The GitHub repository jow9wachirawit/LamiaceaeClassify contains a labelled image folder "LAMIACEAE-DATASET" with 3 categories: hairy basil, sweet basil, thai basil. Examples follow, each with its label.

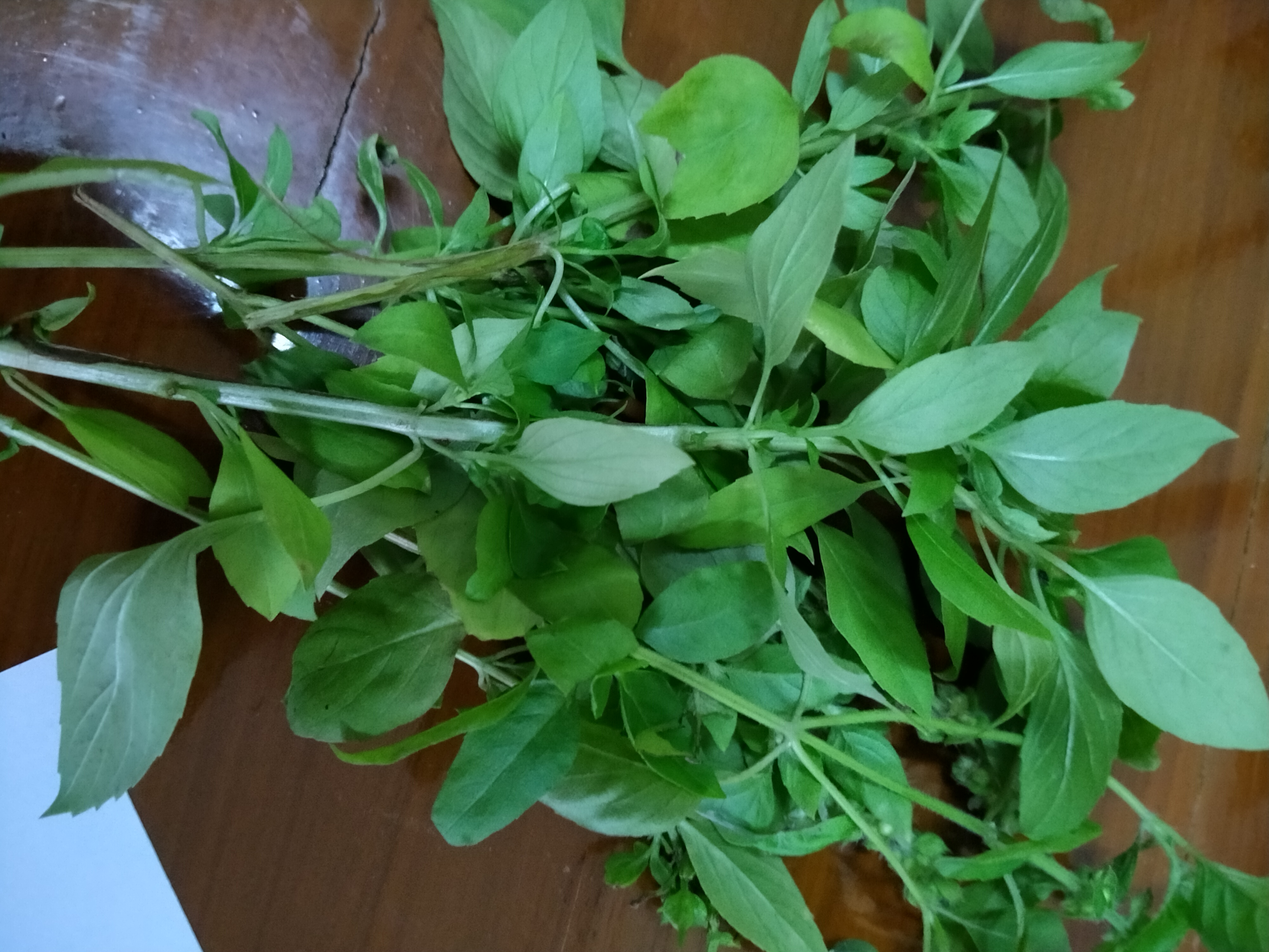
Label: hairy basil

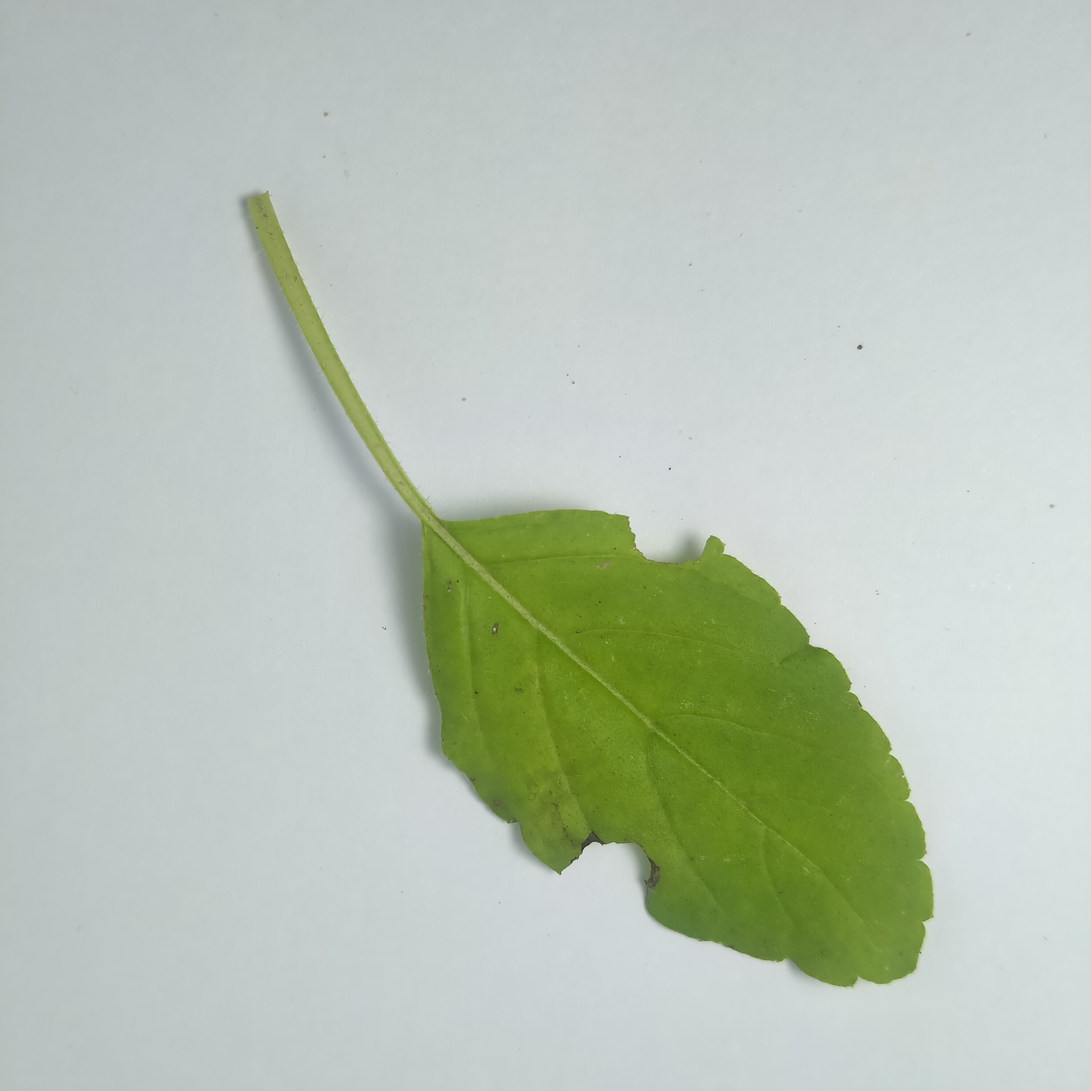
Label: sweet basil

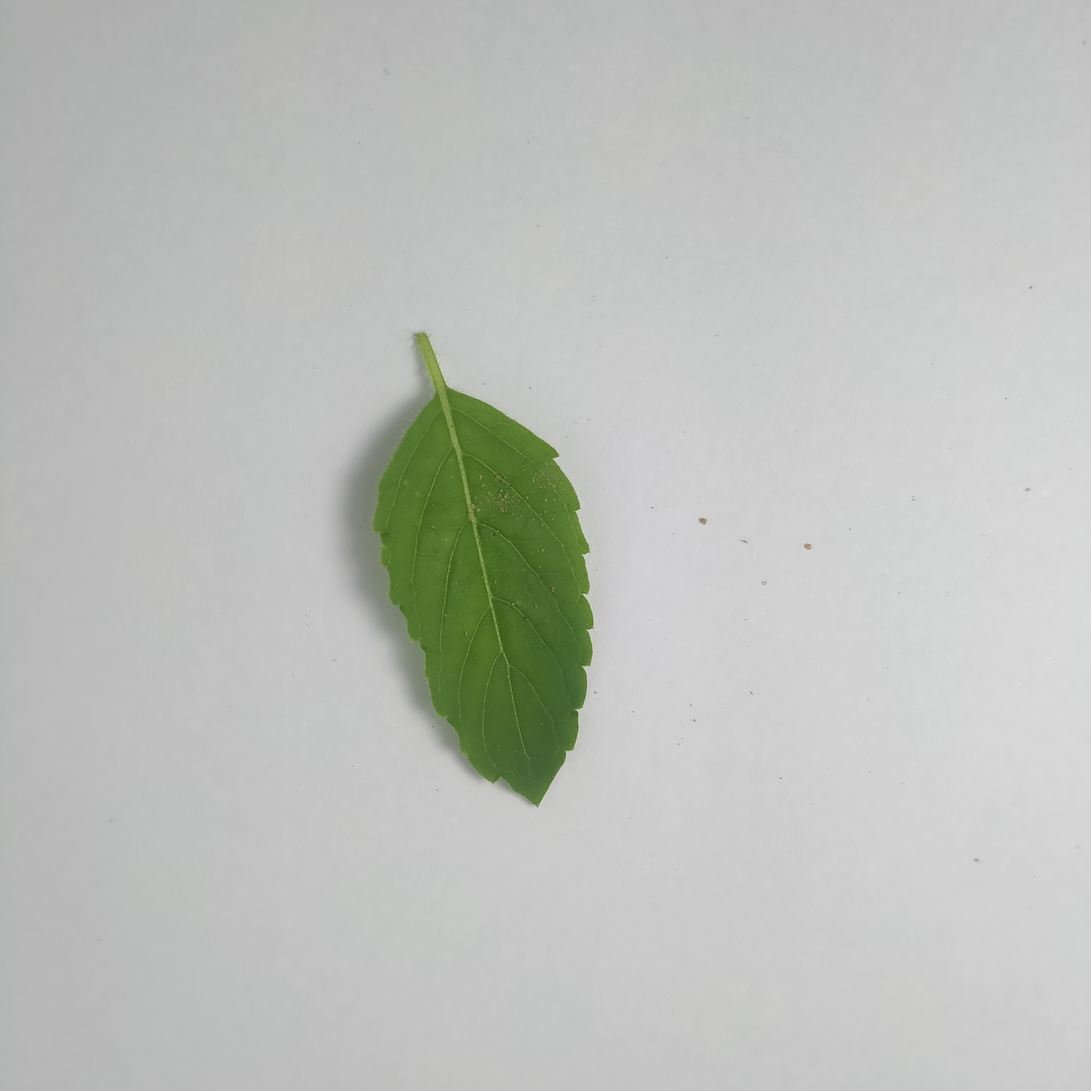
Label: sweet basil

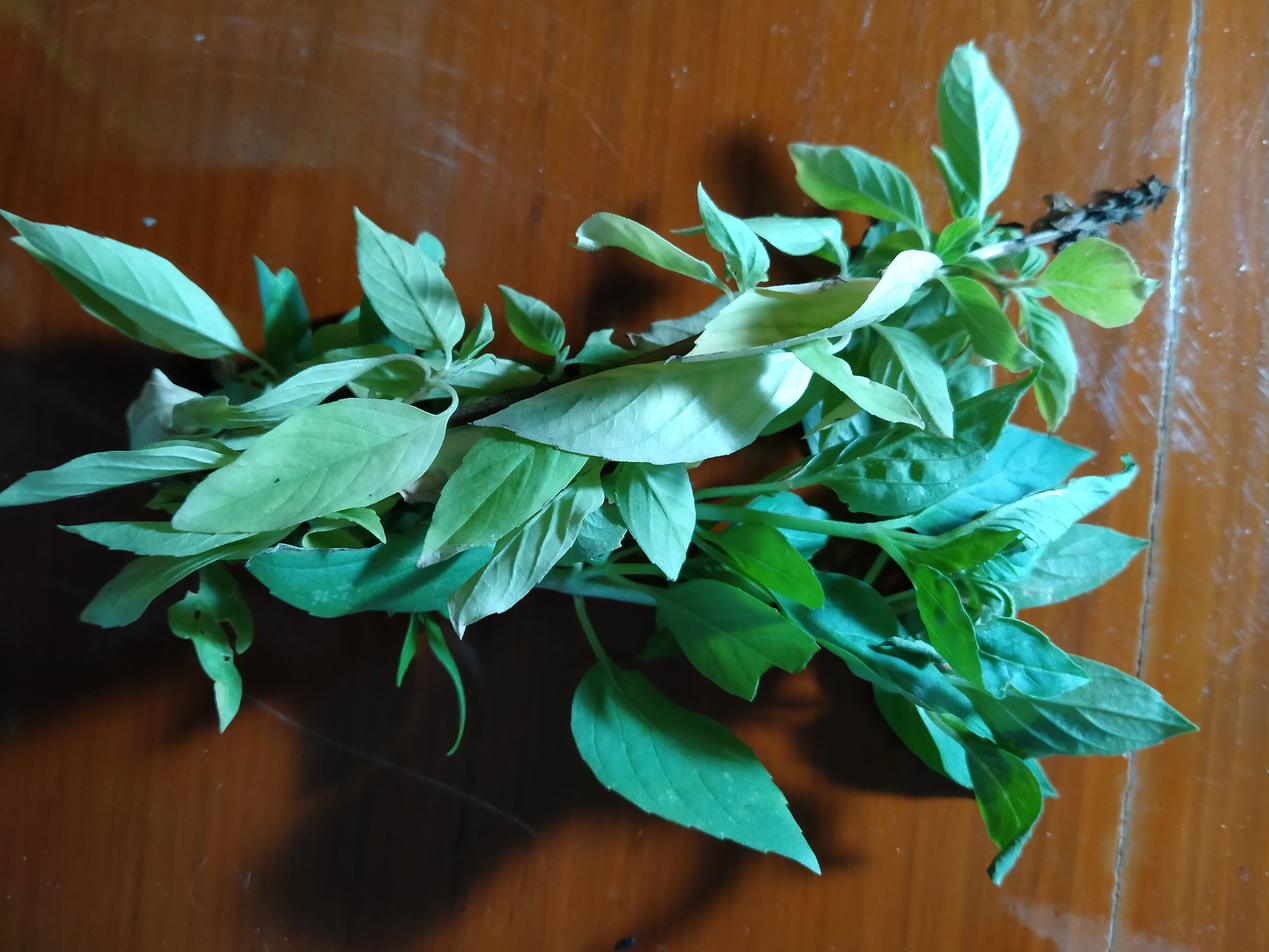
Label: thai basil

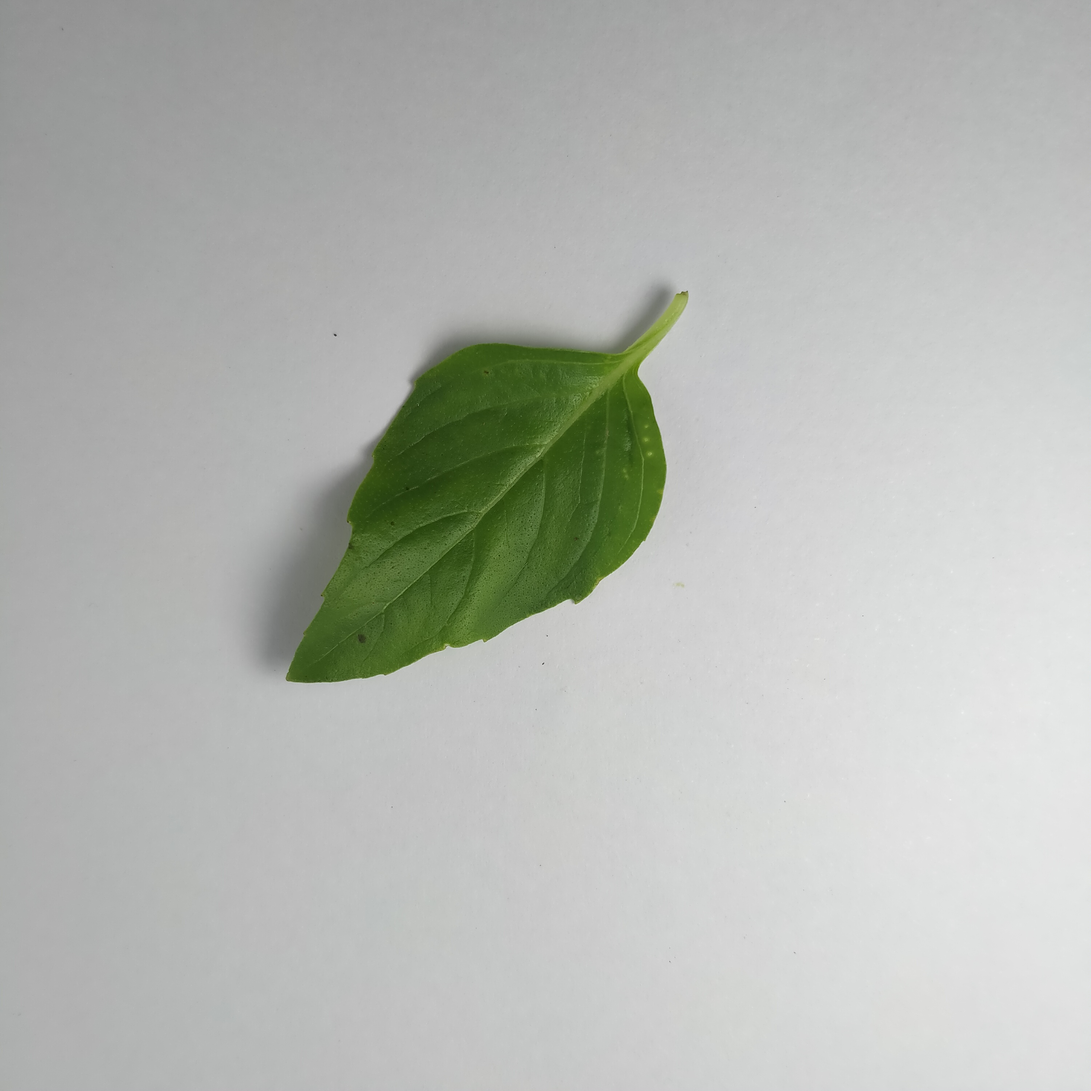
Label: thai basil

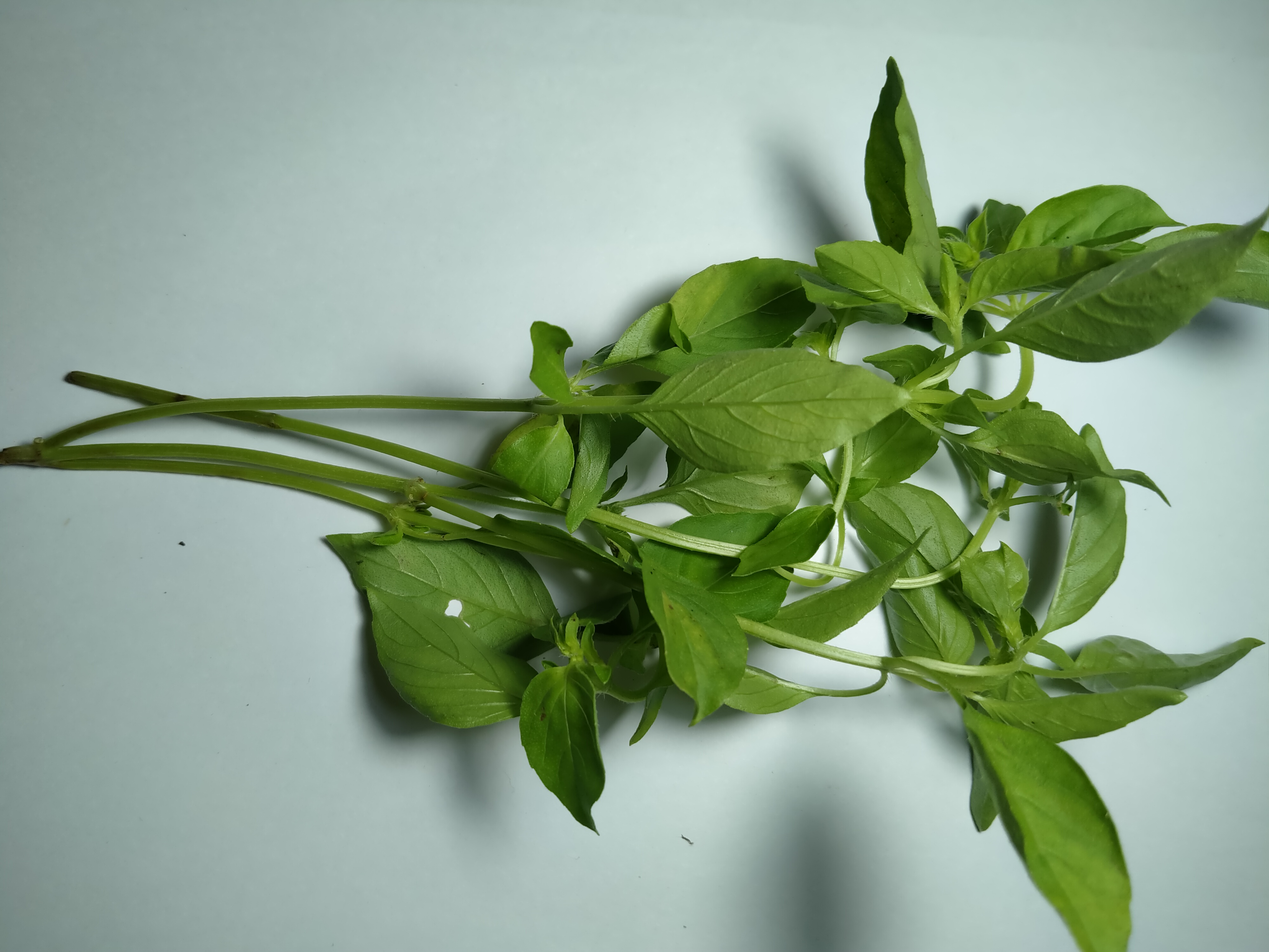
Label: hairy basil
